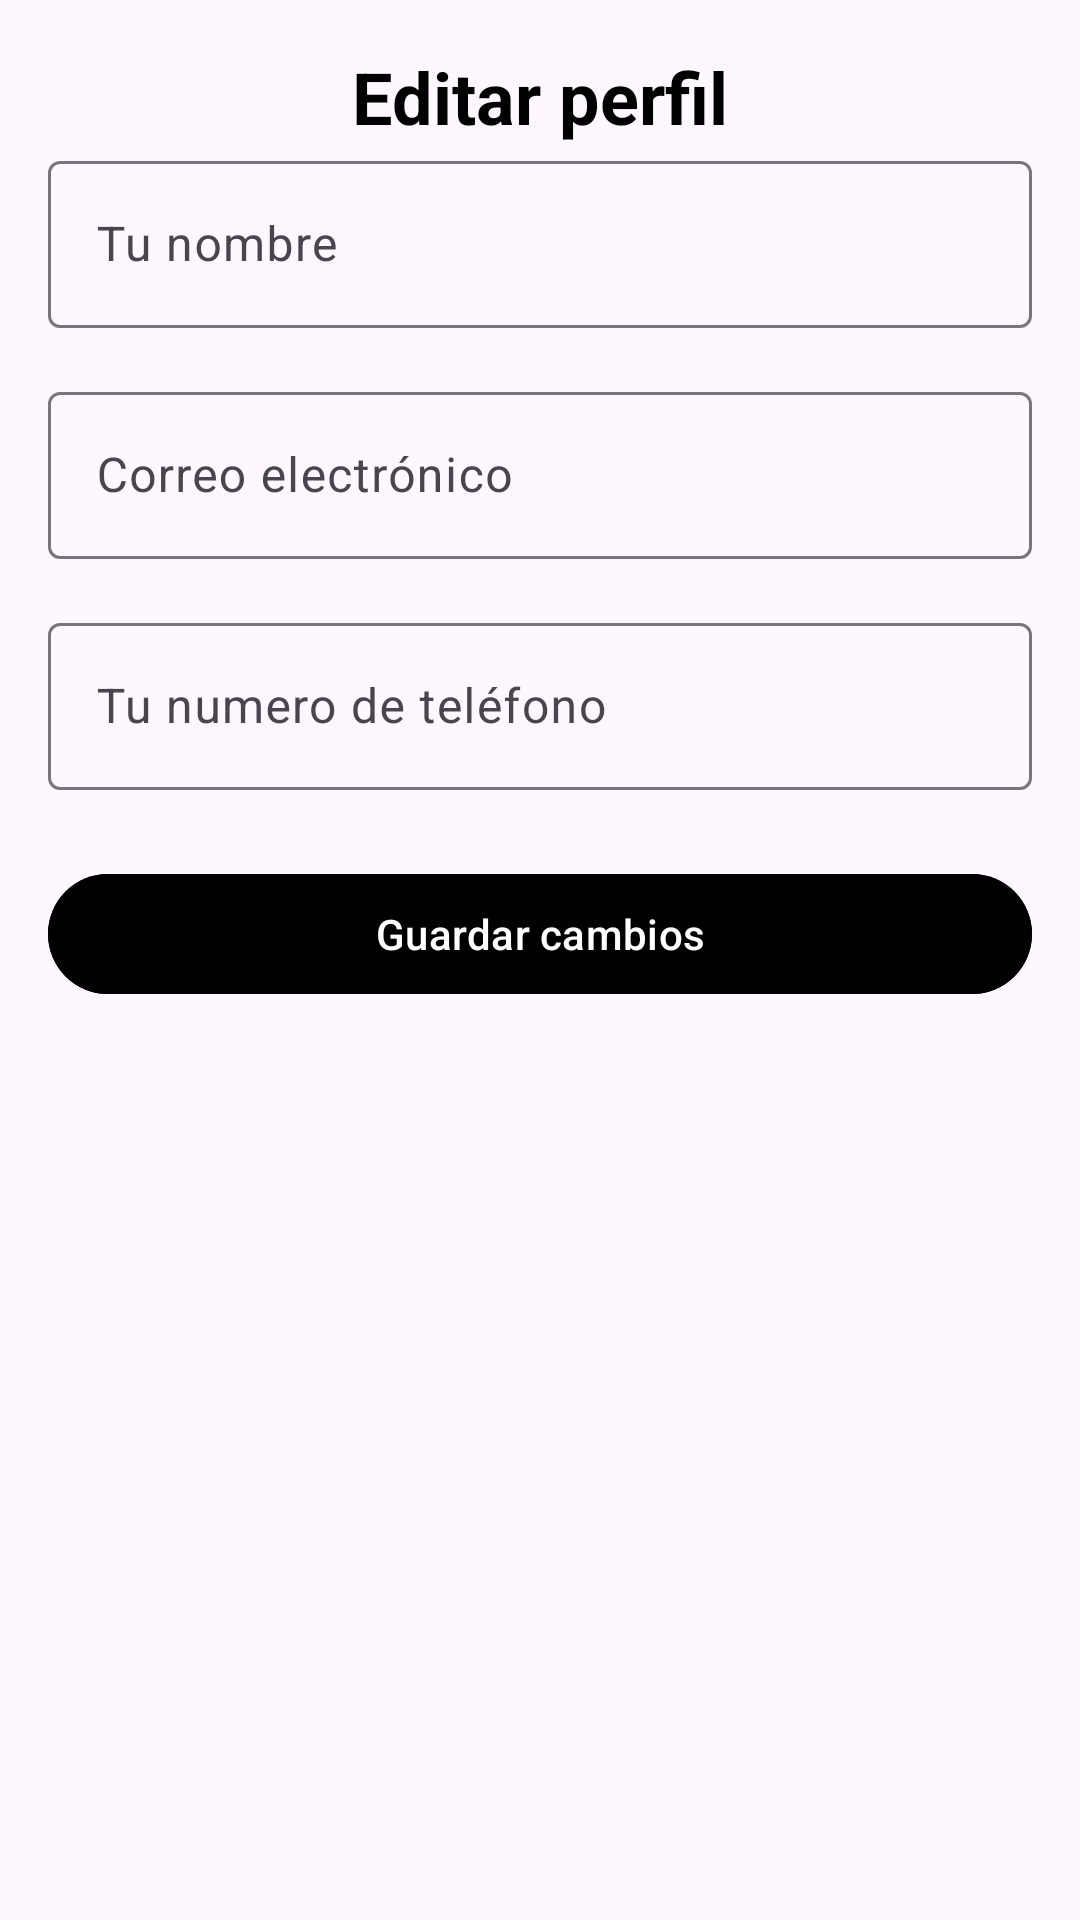

Produce the Android XML layout that renders to this screen, including the resource entries it uses.
<!-- AndroidManifest.xml: application theme Theme.ForestApp -->
<!-- res/layout/editar_perfil.xml -->
<?xml version="1.0" encoding="utf-8"?>
<androidx.constraintlayout.widget.ConstraintLayout xmlns:android="http://schemas.android.com/apk/res/android"
    xmlns:app="http://schemas.android.com/apk/res-auto"
    xmlns:tools="http://schemas.android.com/tools"
    android:layout_width="match_parent"
    android:layout_height="match_parent"
    android:padding="16dp"
    android:background="@drawable/fondo"
    tools:context=".EditProfileActivity">

    <TextView
        android:id="@+id/editProfileTitle"
        android:layout_width="wrap_content"
        android:layout_height="wrap_content"
        android:text="@string/editar_perfil"
        android:textSize="24sp"
        android:textStyle="bold"
        app:layout_constraintTop_toTopOf="parent"
        app:layout_constraintStart_toStartOf="parent"
        app:layout_constraintEnd_toEndOf="parent"
        android:layout_marginBottom="24dp"
        android:textColor="@color/black"/>

    <com.google.android.material.textfield.TextInputLayout
        android:id="@+id/nameLayout"
        android:layout_width="match_parent"
        android:layout_height="wrap_content"
        android:hint="@string/tu_nombre"
        app:layout_constraintTop_toBottomOf="@id/editProfileTitle"
        app:layout_constraintStart_toStartOf="parent">

        <com.google.android.material.textfield.TextInputEditText
            android:id="@+id/nameEditText"
            android:layout_width="match_parent"
            android:layout_height="wrap_content"
            android:inputType="textPersonName"
            android:textColorHint="@color/black" />
    </com.google.android.material.textfield.TextInputLayout>

    <com.google.android.material.textfield.TextInputLayout
        android:id="@+id/emailLayout"
        android:layout_width="match_parent"
        android:layout_height="wrap_content"
        android:hint="@string/correo"
        app:layout_constraintTop_toBottomOf="@id/nameLayout"
        app:layout_constraintStart_toStartOf="parent"
        android:layout_marginTop="16dp">

        <com.google.android.material.textfield.TextInputEditText
            android:id="@+id/emailEditText"
            android:layout_width="match_parent"
            android:layout_height="wrap_content"
            android:inputType="textEmailAddress"
            android:textColorHint="@color/black" />
    </com.google.android.material.textfield.TextInputLayout>

    
    <com.google.android.material.textfield.TextInputLayout
        android:id="@+id/phoneLayout"
        android:layout_width="match_parent"
        android:layout_height="wrap_content"
        android:hint="@string/tu_numero_de_tel_fono"
        app:layout_constraintTop_toBottomOf="@id/emailLayout"
        app:layout_constraintStart_toStartOf="parent"
        android:layout_marginTop="16dp">

        <com.google.android.material.textfield.TextInputEditText
            android:id="@+id/phoneEditText"
            android:layout_width="match_parent"
            android:layout_height="wrap_content"
            android:inputType="phone"
            android:textColorHint="@color/black" />
    </com.google.android.material.textfield.TextInputLayout>

    <com.google.android.material.button.MaterialButton
        android:id="@+id/saveButton"
        android:layout_width="match_parent"
        android:layout_height="wrap_content"
        android:text="@string/guardar_cambios"
        android:layout_marginTop="24dp"
        app:layout_constraintTop_toBottomOf="@id/phoneLayout"
        app:layout_constraintStart_toStartOf="parent"
        app:layout_constraintEnd_toEndOf="parent"
        android:backgroundTint="@color/black"
        android:textColor="@android:color/white" />

</androidx.constraintlayout.widget.ConstraintLayout>
<!-- resources referenced by this layout -->
<resources>
  <color name="black">#FF000000</color>
  <string name="correo">Correo electrónico</string>
  <string name="editar_perfil">Editar perfil</string>
  <string name="guardar_cambios">Guardar cambios</string>
  <string name="tu_nombre">Tu nombre</string>
  <string name="tu_numero_de_tel_fono">Tu numero de teléfono</string>
  <style name="Theme.ForestApp" parent="Base.Theme.ForestApp" />
  <style name="Base.Theme.ForestApp" parent="Theme.Material3.DayNight.NoActionBar">
          
          
      </style>
</resources>
